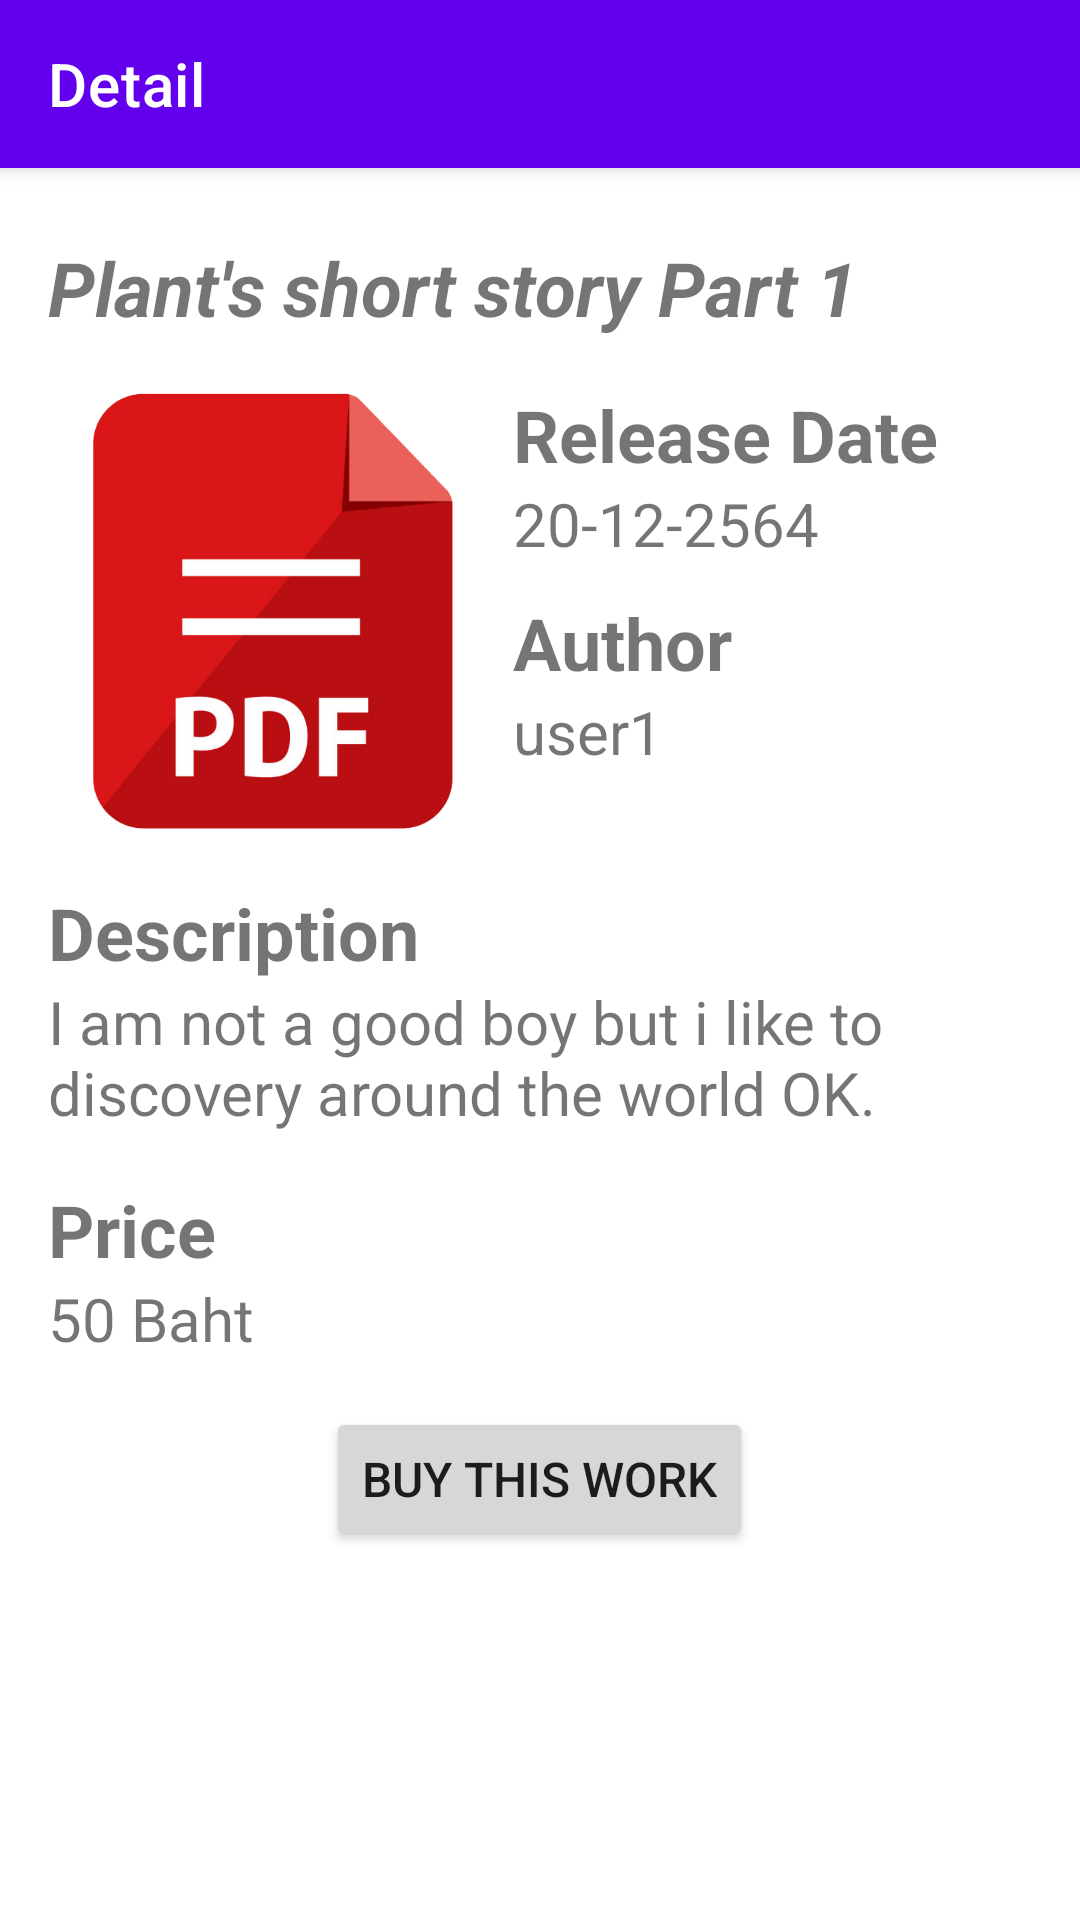

Write the Android layout XML for this screen, with the resource values it uses.
<!-- AndroidManifest.xml: application theme Theme.PDF -->
<!-- res/layout/activity_detail.xml -->
<?xml version="1.0" encoding="utf-8"?>
<LinearLayout xmlns:android="http://schemas.android.com/apk/res/android"
    xmlns:app="http://schemas.android.com/apk/res-auto"
    xmlns:tools="http://schemas.android.com/tools"
    android:layout_width="match_parent"
    android:layout_height="match_parent"
    android:orientation="vertical"
    tools:context=".activity.DetailActivity">

    <androidx.appcompat.widget.Toolbar
        android:id="@+id/detail_toolbar"
        android:layout_width="match_parent"
        android:layout_height="?attr/actionBarSize"
        android:background="@color/design_default_color_primary"
        android:elevation="4dp"
        app:title="Detail"
        android:theme="@style/ThemeOverlay.AppCompat.Dark.ActionBar" />

    <TextView
        android:id="@+id/detail_doc_name"
        android:layout_width="match_parent"
        android:layout_height="wrap_content"
        android:layout_marginStart="16dp"
        android:layout_marginEnd="16dp"
        android:layout_marginTop="23dp"
        android:layout_marginBottom="16dp"
        android:text="Plant's short story Part 1"
        android:textSize="25dp"
        android:textStyle="bold|italic"/>

    <LinearLayout
        android:layout_width="match_parent"
        android:layout_height="wrap_content"
        android:layout_marginStart="16dp"
        android:layout_marginEnd="16dp"
        android:layout_marginBottom="16dp"
        android:orientation="horizontal">

        <ImageView
            android:id="@+id/detail_doc_image"
            android:layout_width="150dp"
            android:layout_height="150dp"
            android:src="@drawable/pdflogo"/>
        <LinearLayout
            android:layout_width="match_parent"
            android:layout_height="wrap_content"
            android:layout_marginStart="5dp"
            android:orientation="vertical">

            <TextView
                android:layout_width="match_parent"
                android:layout_height="wrap_content"
                android:text="Release Date"
                android:textStyle="bold"
                android:textSize="24sp"/>

            <TextView
                android:id="@+id/detail_doc_release_date"
                android:layout_width="match_parent"
                android:layout_height="wrap_content"
                android:layout_marginBottom="10dp"
                android:text="20-12-2564"
                android:textSize="20sp"/>

            <TextView
                android:layout_width="match_parent"
                android:layout_height="wrap_content"
                android:text="Author"
                android:textStyle="bold"
                android:textSize="24sp"/>

            <TextView
                android:id="@+id/detail_doc_author"
                android:layout_width="match_parent"
                android:layout_height="wrap_content"
                android:text="user1"
                android:textSize="20sp"/>

        </LinearLayout>
    </LinearLayout>

    <TextView
        android:layout_width="match_parent"
        android:layout_height="wrap_content"
        android:layout_marginStart="16dp"
        android:layout_marginEnd="16dp"
        android:text="Description"
        android:textStyle="bold"
        android:textSize="24sp"/>
    <TextView
        android:id="@+id/detail_doc_description"
        android:layout_width="match_parent"
        android:layout_height="wrap_content"
        android:layout_marginStart="16dp"
        android:layout_marginEnd="16dp"
        android:layout_marginBottom="16dp"
        android:text="I am not a good boy but i like to discovery around the world OK."
        android:textSize="20sp"/>

    <TextView
        android:layout_width="match_parent"
        android:layout_height="wrap_content"
        android:layout_marginStart="16dp"
        android:layout_marginEnd="16dp"
        android:text="Price"
        android:textStyle="bold"
        android:textSize="24sp"/>
    <TextView
        android:id="@+id/detail_doc_price"
        android:layout_width="match_parent"
        android:layout_height="wrap_content"
        android:layout_marginStart="16dp"
        android:layout_marginEnd="16dp"
        android:layout_marginBottom="16dp"
        android:text="50 Baht"
        android:textSize="20sp"/>

    <Button
        android:layout_width="wrap_content"
        android:layout_height="wrap_content"
        android:onClick="buy"
        android:layout_marginStart="16dp"
        android:layout_marginEnd="16dp"
        android:layout_gravity="center|bottom"
        android:text="Buy this work"
        android:textSize="16sp"/>

</LinearLayout>
<!-- resources referenced by this layout -->
<resources>
  <!-- drawable pdflogo: png bitmap (drawable-v24, 48514 bytes) -->
  <style name="Theme.PDF" parent="Theme.MaterialComponents.Light.NoActionBar">
          
          <item name="colorPrimary">@color/purple_500</item>
          <item name="colorPrimaryVariant">@color/purple_700</item>
          <item name="colorOnPrimary">@color/white</item>
          
          <item name="colorSecondary">@color/teal_200</item>
          <item name="colorSecondaryVariant">@color/teal_700</item>
          <item name="colorOnSecondary">@color/black</item>
          
          <item name="android:statusBarColor" tools:targetApi="l">?attr/colorPrimaryVariant</item>
          
      </style>
  <!-- not gathered from this repository: default colours our renderer supplied (Android Studio template values) -->
  <color name="purple_500">#FF6200EE</color>
  <color name="purple_700">#FF3700B3</color>
  <color name="teal_200">#FF03DAC5</color>
  <color name="teal_700">#FF018786</color>
  <color name="black">#FF000000</color>
  <color name="white">#FFFFFFFF</color>
</resources>
